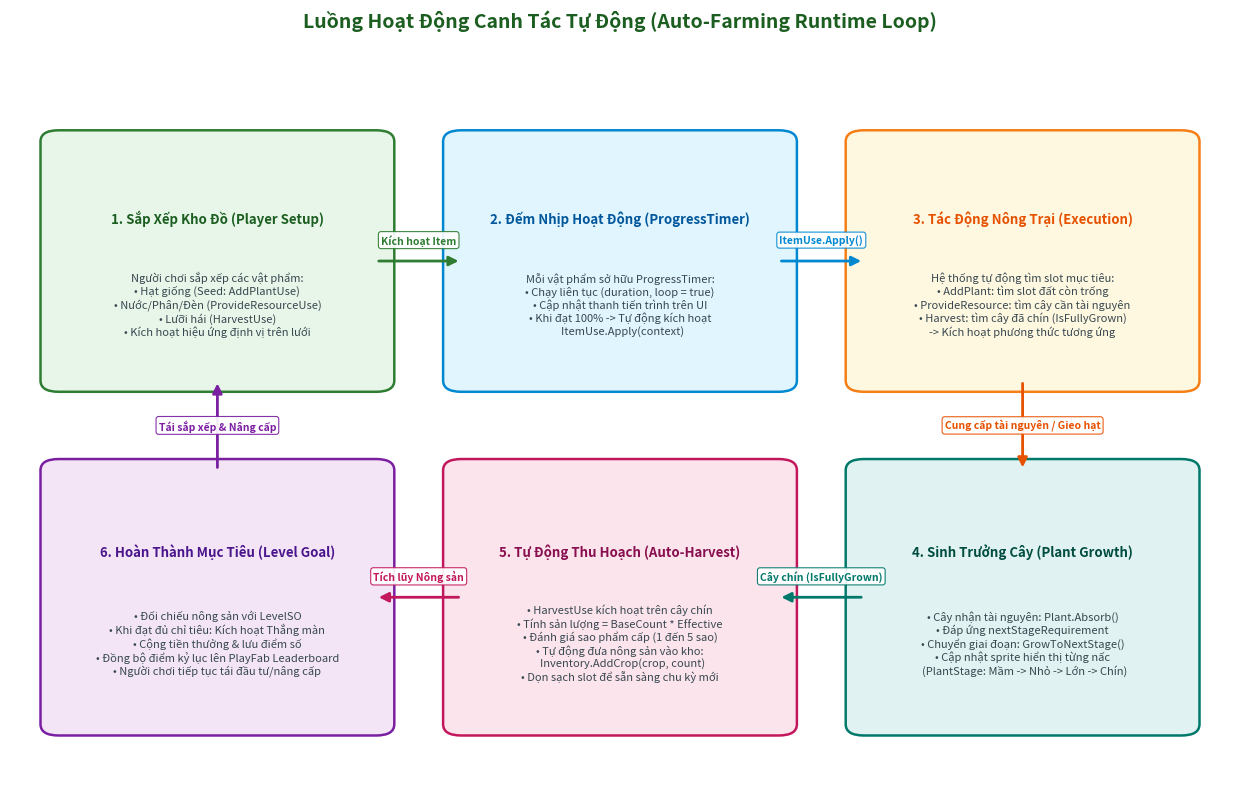
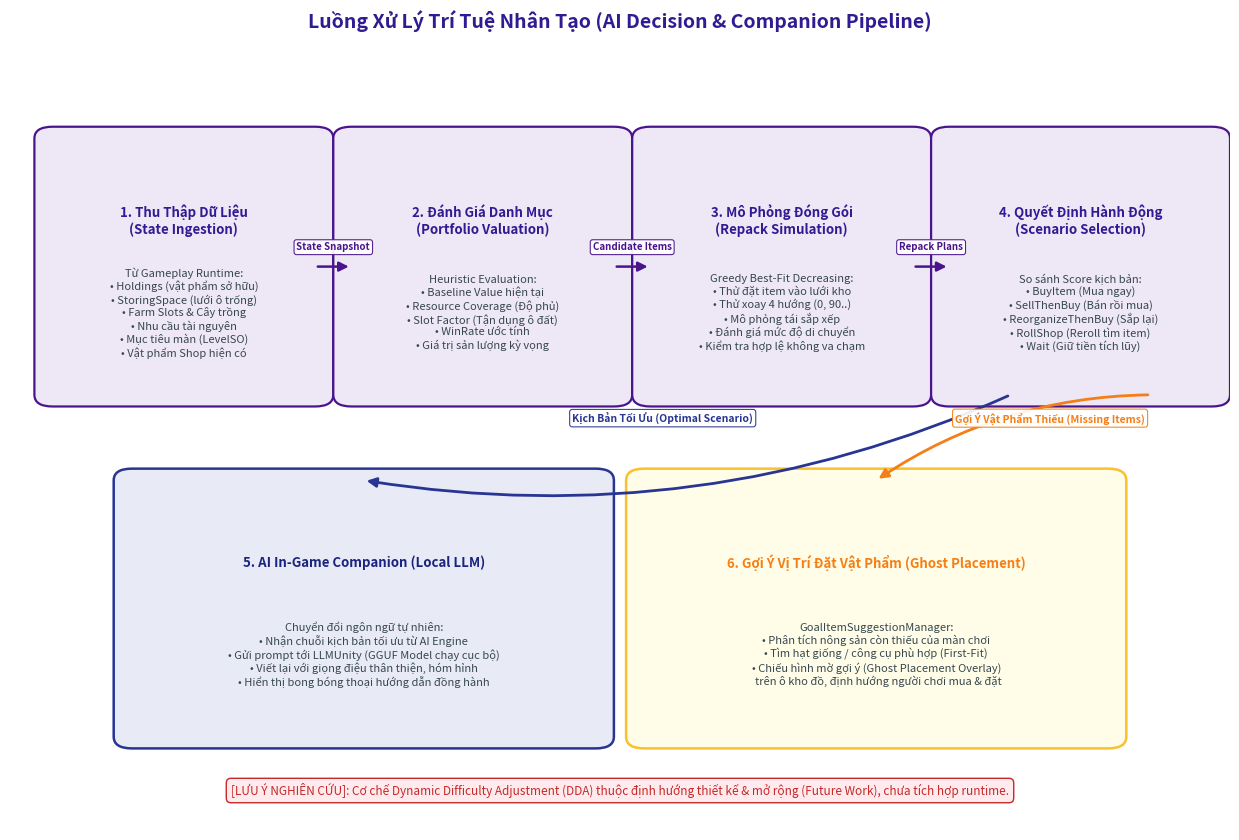
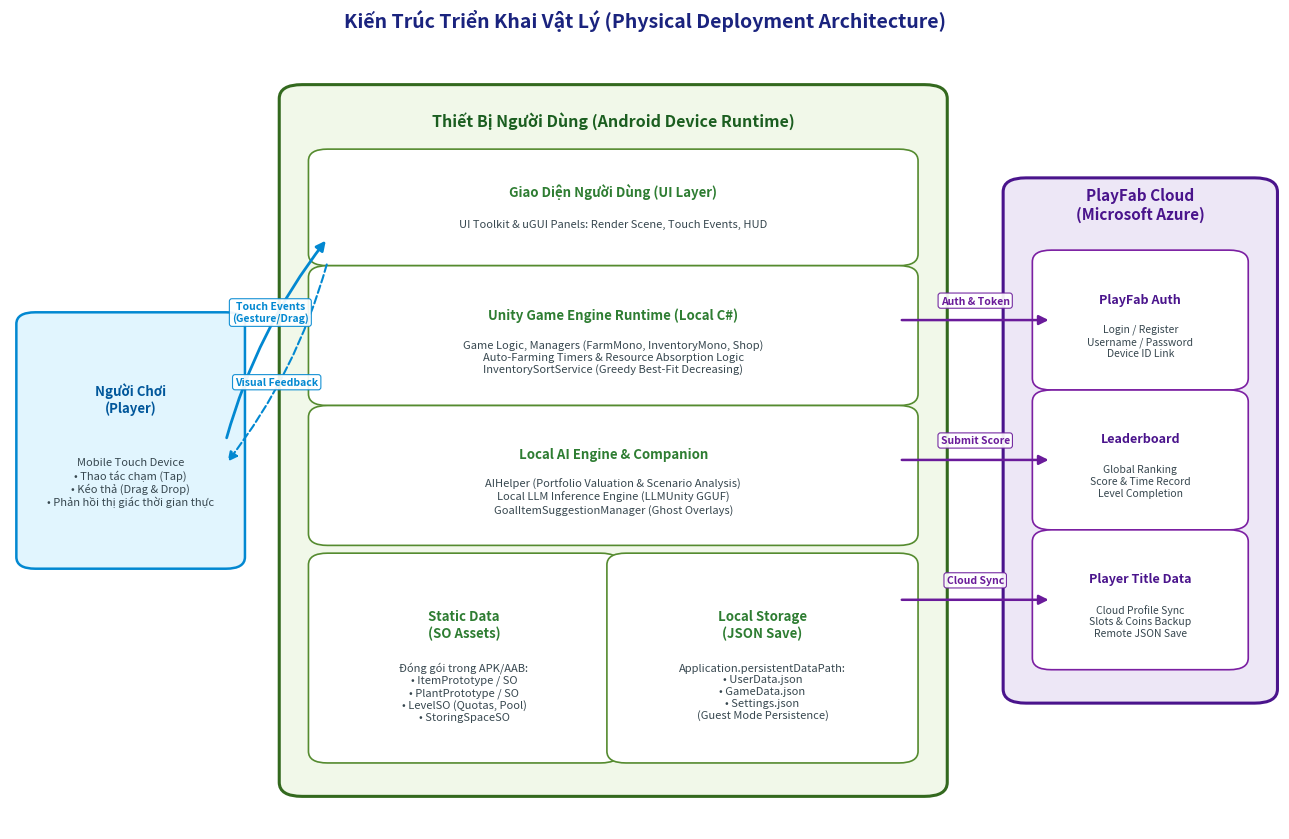
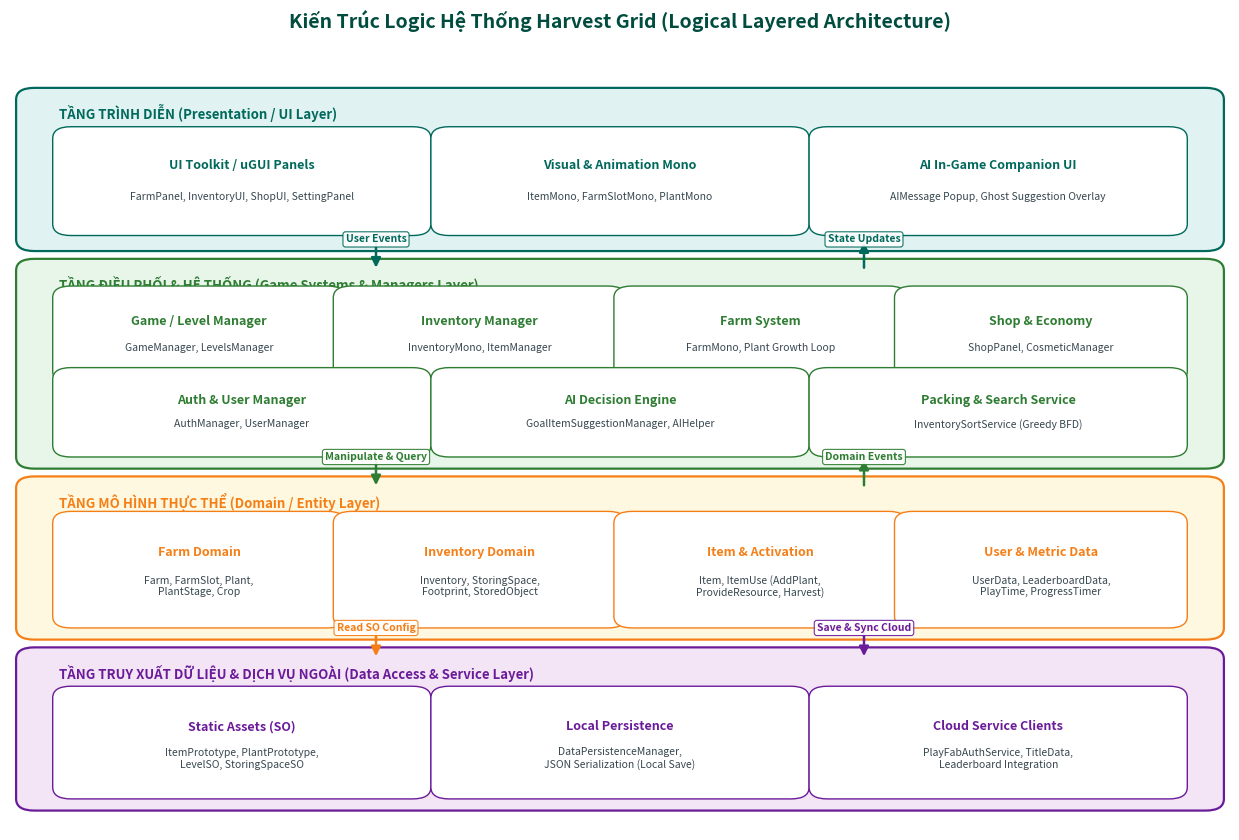
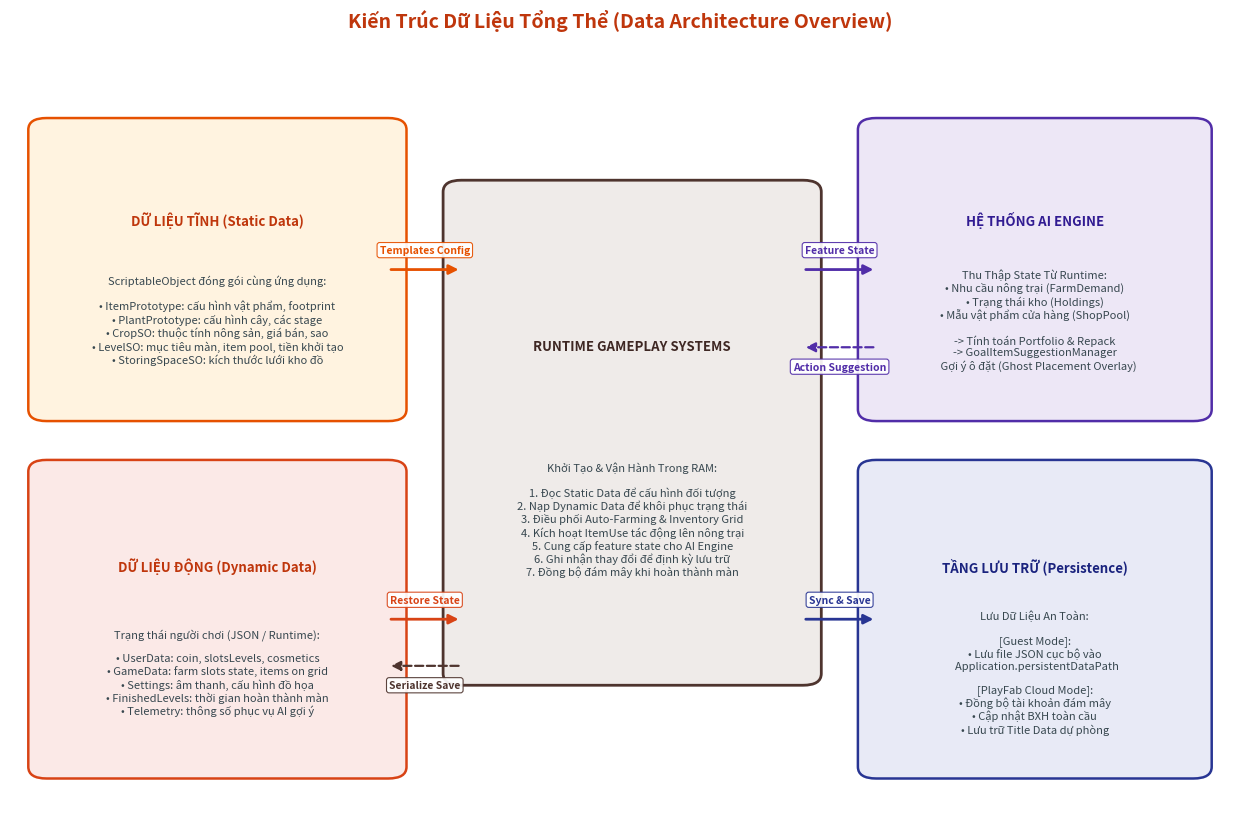
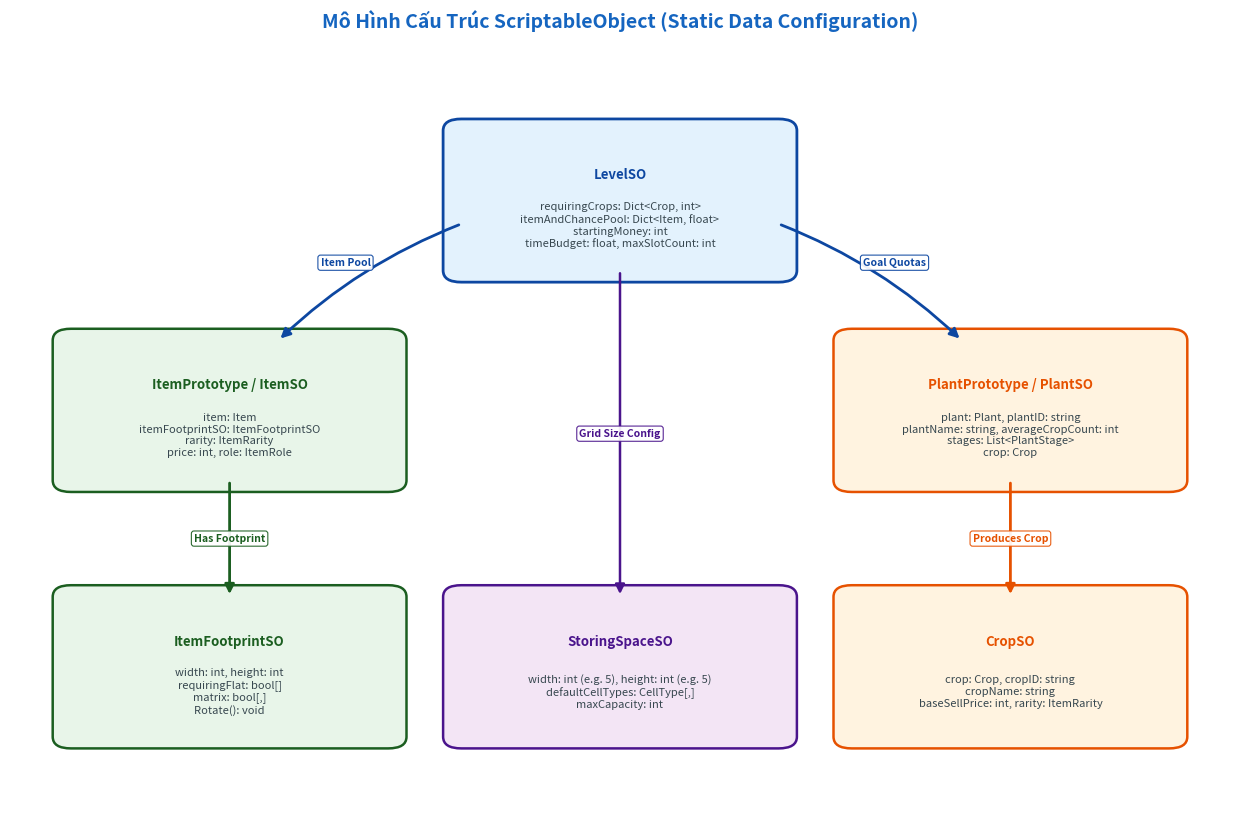
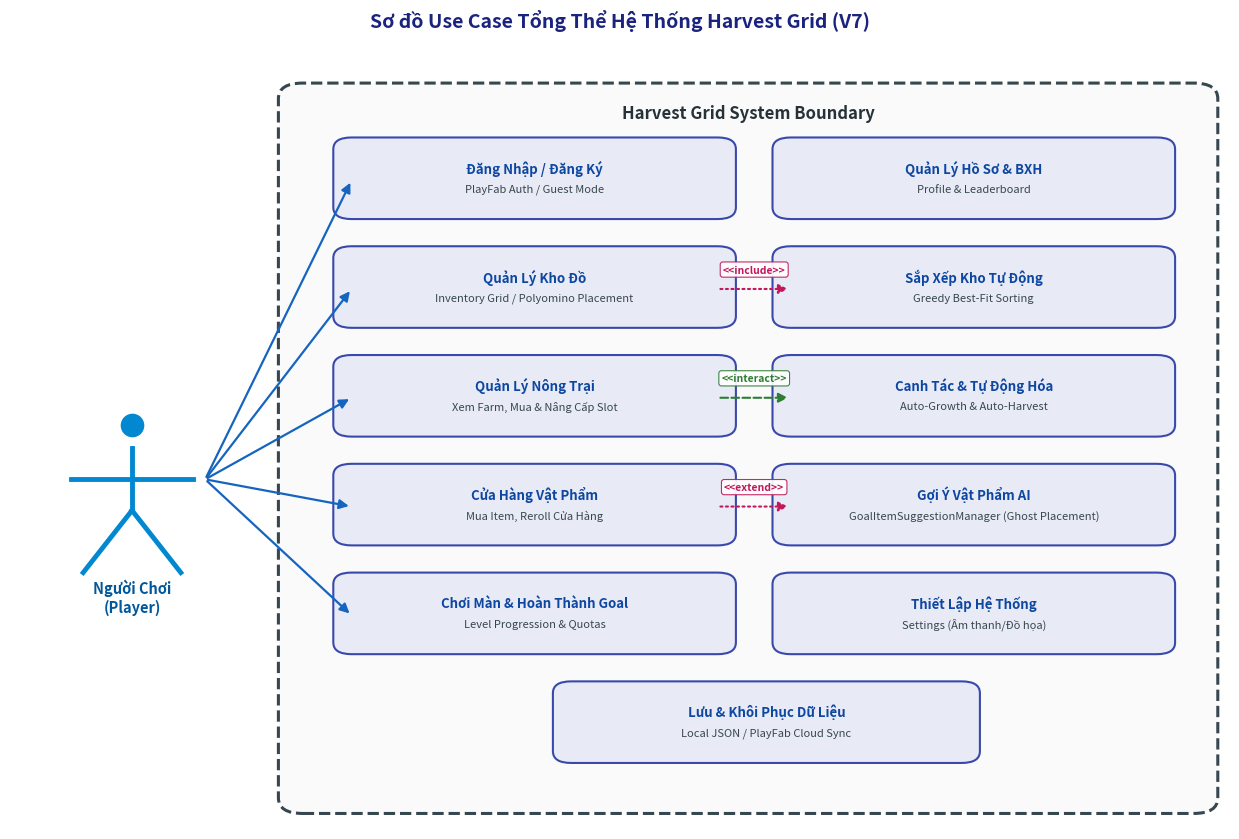

These figures' Python source, in order:
import os
import matplotlib
matplotlib.use('Agg')
import matplotlib.pyplot as plt
import matplotlib.patches as patches

OUT_DIR = r"c:\_Luong\Studying\GameDev\HarvestGrid_Project\TaiLieu\Diagrams_Rendered"
os.makedirs(OUT_DIR, exist_ok=True)

def setup_fig(w=12, h=8, dpi=250):
    fig, ax = plt.subplots(figsize=(w, h), dpi=dpi)
    ax.set_xlim(0, 100)
    ax.set_ylim(0, 100)
    ax.axis('off')
    return fig, ax

def draw_box(ax, x, y, w, h, title="", subtitle="", color="#E3F2FD", border="#1565C0", lw=1.5, rx=1.5, title_color="#0D47A1", sub_color="#37474F", title_size=9.5, sub_size=8):
    p = patches.FancyBboxPatch((x, y), w, h, boxstyle=f"round,pad={rx}", fc=color, ec=border, lw=lw, zorder=2)
    ax.add_patch(p)
    if title and subtitle:
        ax.text(x + w/2, y + h*0.68, title, ha='center', va='center', fontsize=title_size, fontweight='bold', color=title_color, zorder=3)
        ax.text(x + w/2, y + h*0.32, subtitle, ha='center', va='center', fontsize=sub_size, color=sub_color, zorder=3)
    elif title:
        ax.text(x + w/2, y + h/2, title, ha='center', va='center', fontsize=title_size, fontweight='bold', color=title_color, zorder=3)

def draw_arrow(ax, x1, y1, x2, y2, label="", color="#37474F", lw=1.5, ls='-', label_offset=(0, 2), label_color=None, label_size=7.5, rad=0.0):
    if label_color is None:
        label_color = color
    connectionstyle = f"arc3,rad={rad}" if rad != 0.0 else "arc3,rad=0"
    ax.annotate("", xy=(x2, y2), xytext=(x1, y1),
                arrowprops=dict(arrowstyle="-|>", color=color, lw=lw, linestyle=ls, 
                                mutation_scale=14, connectionstyle=connectionstyle),
                zorder=4)
    if label:
        # compute label pos
        mx = (x1 + x2) / 2 + label_offset[0]
        my = (y1 + y2) / 2 + label_offset[1]
        ax.text(mx, my, label, ha='center', va='center', fontsize=label_size, color=label_color, fontweight='bold',
                bbox=dict(boxstyle="round,pad=0.25", fc="white", ec=color, lw=0.8, alpha=0.92),
                zorder=5)

# ==============================================================================
# 1. AUTO-FARMING RUNTIME LOOP (Fixing media_1795027489427_532315ca.jpg)
# ==============================================================================
def render_autofarming_loop():
    fig, ax = setup_fig(12.5, 8.2)
    ax.set_title("Luồng Hoạt Động Canh Tác Tự Động (Auto-Farming Runtime Loop)", 
                 fontsize=14, fontweight='bold', pad=18, color="#1B5E20")
    
    # 6 boxes arranged in a clean, elegant circular pipeline (Clockwise flow)
    # Row 1 (Top): Steps 1, 2, 3
    # Row 2 (Bottom): Steps 6, 5, 4
    
    # Box 1: Top-Left (Setup)
    draw_box(ax, 4, 56, 26, 32, 
             "1. Sắp Xếp Kho Đồ (Player Setup)", 
             "Người chơi sắp xếp các vật phẩm:\n• Hạt giống (Seed: AddPlantUse)\n• Nước/Phân/Đèn (ProvideResourceUse)\n• Lưỡi hái (HarvestUse)\n• Kích hoạt hiệu ứng định vị trên lưới", 
             color="#E8F5E9", border="#2E7D32", lw=1.8, title_color="#1B5E20")
             
    # Box 2: Top-Middle (Timer Loop)
    draw_box(ax, 37, 56, 26, 32, 
             "2. Đếm Nhịp Hoạt Động (ProgressTimer)", 
             "Mỗi vật phẩm sở hữu ProgressTimer:\n• Chạy liên tục (duration, loop = true)\n• Cập nhật thanh tiến trình trên UI\n• Khi đạt 100% -> Tự động kích hoạt\n  ItemUse.Apply(context)", 
             color="#E1F5FE", border="#0288D1", lw=1.8, title_color="#01579B")
             
    # Box 3: Top-Right (Targeting & Apply)
    draw_box(ax, 70, 56, 26, 32, 
             "3. Tác Động Nông Trại (Execution)", 
             "Hệ thống tự động tìm slot mục tiêu:\n• AddPlant: tìm slot đất còn trống\n• ProvideResource: tìm cây cần tài nguyên\n• Harvest: tìm cây đã chín (IsFullyGrown)\n-> Kích hoạt phương thức tương ứng", 
             color="#FFF8E1", border="#F57F17", lw=1.8, title_color="#E65100")
             
    # Box 4: Bottom-Right (Plant Growth)
    draw_box(ax, 70, 10, 26, 34, 
             "4. Sinh Trưởng Cây (Plant Growth)", 
             "• Cây nhận tài nguyên: Plant.Absorb()\n• Đáp ứng nextStageRequirement\n• Chuyển giai đoạn: GrowToNextStage()\n• Cập nhật sprite hiển thị từng nấc\n  (PlantStage: Mầm -> Nhỏ -> Lớn -> Chín)", 
             color="#E0F2F1", border="#00796B", lw=1.8, title_color="#004D40")
             
    # Box 5: Bottom-Middle (Auto-Harvest)
    draw_box(ax, 37, 10, 26, 34, 
             "5. Tự Động Thu Hoạch (Auto-Harvest)", 
             "• HarvestUse kích hoạt trên cây chín\n• Tính sản lượng = BaseCount * Effective\n• Đánh giá sao phẩm cấp (1 đến 5 sao)\n• Tự động đưa nông sản vào kho:\n  Inventory.AddCrop(crop, count)\n• Dọn sạch slot để sẵn sàng chu kỳ mới", 
             color="#FCE4EC", border="#C2185B", lw=1.8, title_color="#880E4F")

    # Box 6: Bottom-Left (Progression & Win)
    draw_box(ax, 4, 10, 26, 34, 
             "6. Hoàn Thành Mục Tiêu (Level Goal)", 
             "• Đối chiếu nông sản với LevelSO\n• Khi đạt đủ chỉ tiêu: Kích hoạt Thắng màn\n• Cộng tiền thưởng & lưu điểm số\n• Đồng bộ điểm kỷ lục lên PlayFab Leaderboard\n• Người chơi tiếp tục tái đầu tư/nâng cấp", 
             color="#F3E5F5", border="#7B1FA2", lw=1.8, title_color="#4A148C")

    # Arrows in CLOCKWISE loop - NO DIAGONAL OVERLAYS!
    # 1 -> 2
    draw_arrow(ax, 30, 72, 37, 72, "Kích hoạt Item", color="#2E7D32", lw=2, label_offset=(0, 2.8))
    # 2 -> 3
    draw_arrow(ax, 63, 72, 70, 72, "ItemUse.Apply()", color="#0288D1", lw=2, label_offset=(0, 2.8))
    # 3 -> 4 (Down)
    draw_arrow(ax, 83, 56, 83, 44, "Cung cấp tài nguyên / Gieo hạt", color="#E65100", lw=2, label_offset=(0, 0))
    # 4 -> 5 (Left)
    draw_arrow(ax, 70, 27, 63, 27, "Cây chín (IsFullyGrown)", color="#00796B", lw=2, label_offset=(0, 2.8))
    # 5 -> 6 (Left)
    draw_arrow(ax, 37, 27, 30, 27, "Tích lũy Nông sản", color="#C2185B", lw=2, label_offset=(0, 2.8))
    # 6 -> 1 (Up - Feedback to Player Setup)
    draw_arrow(ax, 17, 44, 17, 56, "Tái sắp xếp & Nâng cấp", color="#7B1FA2", lw=2, label_offset=(0, 0))

    plt.tight_layout()
    p_out = os.path.join(OUT_DIR, "diagram_autofarming_loop.png")
    fig.savefig(p_out, dpi=250)
    plt.close()
    print("Rendered autofarming loop:", p_out)

# ==============================================================================
# 2. AI DECISION PIPELINE (Fixing media_1795027508211_8a6df3d1.jpg)
# ==============================================================================
def render_ai_pipeline():
    fig, ax = setup_fig(12.5, 8.5)
    ax.set_title("Luồng Xử Lý Trí Tuệ Nhân Tạo (AI Decision & Companion Pipeline)", 
                 fontsize=14, fontweight='bold', pad=18, color="#311B92")
    
    # Top Row: 4 sequential pipeline stages (y: 57..90, h: 33)
    w_top = 21.5
    gap_top = 3.0
    x0 = 3.5
    
    # 1. State Ingestion
    draw_box(ax, x0, 56, w_top, 33, 
             "1. Thu Thập Dữ Liệu\n(State Ingestion)", 
             "Từ Gameplay Runtime:\n• Holdings (vật phẩm sở hữu)\n• StoringSpace (lưới ô trống)\n• Farm Slots & Cây trồng\n• Nhu cầu tài nguyên\n• Mục tiêu màn (LevelSO)\n• Vật phẩm Shop hiện có", 
             color="#EDE7F6", border="#4A148C", lw=1.6, title_color="#311B92")
             
    # 2. Portfolio Valuation
    x1 = x0 + w_top + gap_top
    draw_box(ax, x1, 56, w_top, 33, 
             "2. Đánh Giá Danh Mục\n(Portfolio Valuation)", 
             "Heuristic Evaluation:\n• Baseline Value hiện tại\n• Resource Coverage (Độ phủ)\n• Slot Factor (Tận dụng ô đất)\n• WinRate ước tính\n• Giá trị sản lượng kỳ vọng", 
             color="#EDE7F6", border="#4A148C", lw=1.6, title_color="#311B92")
             
    # 3. Repack Simulation
    x2 = x1 + w_top + gap_top
    draw_box(ax, x2, 56, w_top, 33, 
             "3. Mô Phỏng Đóng Gói\n(Repack Simulation)", 
             "Greedy Best-Fit Decreasing:\n• Thử đặt item vào lưới kho\n• Thử xoay 4 hướng (0, 90..)\n• Mô phỏng tái sắp xếp\n• Đánh giá mức độ di chuyển\n• Kiểm tra hợp lệ không va chạm", 
             color="#EDE7F6", border="#4A148C", lw=1.6, title_color="#311B92")
             
    # 4. Scenario Selection
    x3 = x2 + w_top + gap_top
    draw_box(ax, x3, 56, w_top, 33, 
             "4. Quyết Định Hành Động\n(Scenario Selection)", 
             "So sánh Score kịch bản:\n• BuyItem (Mua ngay)\n• SellThenBuy (Bán rồi mua)\n• ReorganizeThenBuy (Sắp lại)\n• RollShop (Reroll tìm item)\n• Wait (Giữ tiền tích lũy)", 
             color="#EDE7F6", border="#4A148C", lw=1.6, title_color="#311B92")
             
    # Horizontal Pipeline Arrows
    draw_arrow(ax, x0 + w_top, 72.5, x1, 72.5, "State Snapshot", color="#4A148C", lw=1.8, label_offset=(0, 2.5), label_size=7)
    draw_arrow(ax, x1 + w_top, 72.5, x2, 72.5, "Candidate Items", color="#4A148C", lw=1.8, label_offset=(0, 2.5), label_size=7)
    draw_arrow(ax, x2 + w_top, 72.5, x3, 72.5, "Repack Plans", color="#4A148C", lw=1.8, label_offset=(0, 2.5), label_size=7)

    # Bottom Row: 2 Distinct Output Targets with WIDE horizontal separation
    # y: 12..44 (h: 32)
    # Box 5: AI In-Game Companion (x: 10..48, w: 38)
    draw_box(ax, 10, 12, 38, 33, 
             "5. AI In-Game Companion (Local LLM)", 
             "Chuyển đổi ngôn ngữ tự nhiên:\n• Nhận chuỗi kịch bản tối ưu từ AI Engine\n• Gửi prompt tới LLMUnity (GGUF Model chạy cục bộ)\n• Viết lại với giọng điệu thân thiện, hóm hỉnh\n• Hiển thị bong bóng thoại hướng dẫn đồng hành", 
             color="#E8EAF6", border="#283593", lw=1.8, title_color="#1A237E")
             
    # Box 6: Visual Ghost Overlay (x: 52..90, w: 38)
    draw_box(ax, 52, 12, 38, 33, 
             "6. Gợi Ý Vị Trí Đặt Vật Phẩm (Ghost Placement)", 
             "GoalItemSuggestionManager:\n• Phân tích nông sản còn thiếu của màn chơi\n• Tìm hạt giống / công cụ phù hợp (First-Fit)\n• Chiếu hình mờ gợi ý (Ghost Placement Overlay)\n  trên ô kho đồ, định hướng người chơi mua & đặt", 
             color="#FFFDE7", border="#FBC02D", lw=1.8, title_color="#F57F17")

    # Connect Box 4 to Box 5 and Box 6 with CLEAN, SEPARATED, NON-OVERLAPPING PATHS
    # Output 1 to Companion: Starts from bottom-left of Box 4, curves smoothly to Box 5 top
    draw_arrow(ax, x3 + 5, 56, 29, 45, "Kịch Bản Tối Ưu (Optimal Scenario)", color="#283593", lw=2, label_offset=(-2, 2.5), label_size=7.5, rad=-0.15)
    
    # Output 2 to Ghost: Starts from bottom-right of Box 4, goes cleanly to Box 6 top
    draw_arrow(ax, x3 + w_top - 5, 56, 71, 45, "Gợi Ý Vật Phẩm Thiếu (Missing Items)", color="#F57F17", lw=2, label_offset=(3, 2.5), label_size=7.5, rad=0.15)

    # Bottom Note Box
    ax.text(50, 4.5, "[LƯU Ý NGHIÊN CỨU]: Cơ chế Dynamic Difficulty Adjustment (DDA) thuộc định hướng thiết kế & mở rộng (Future Work), chưa tích hợp runtime.", 
            ha='center', fontsize=8.5, fontstyle='italic', color="#C62828", 
            bbox=dict(boxstyle="round,pad=0.4", fc="#FFEBEE", ec="#C62828", lw=1))

    plt.tight_layout()
    p_out = os.path.join(OUT_DIR, "diagram_ai_pipeline.png")
    fig.savefig(p_out, dpi=250)
    plt.close()
    print("Rendered AI pipeline:", p_out)

# ==============================================================================
# 3. PHYSICAL DEPLOYMENT ARCHITECTURE (Fixing media_1795027533436_185710a7.jpg)
# ==============================================================================
def render_deployment_arch():
    fig, ax = setup_fig(13.0, 8.5)
    ax.set_title("Kiến Trúc Triển Khai Vật Lý (Physical Deployment Architecture)", 
                 fontsize=14, fontweight='bold', pad=18, color="#1A237E")
    
    # 3 Separate Columns with generous gaps:
    # 1. Player (Left): x: 2..16 (w: 14)
    # 2. Android Device (Middle): x: 25..72 (w: 47)
    # 3. PlayFab Cloud (Right): x: 81..98 (w: 17)
    
    # Actor / Player Box
    draw_box(ax, 2, 35, 15, 30, 
             "Người Chơi\n(Player)", 
             "Mobile Touch Device\n• Thao tác chạm (Tap)\n• Kéo thả (Drag & Drop)\n• Phản hồi thị giác thời gian thực", 
             color="#E1F5FE", border="#0288D1", lw=1.8, title_color="#01579B")
             
    # Android Device Container
    android_box = patches.FancyBboxPatch((23, 6), 49, 88, boxstyle="round,pad=1.8", fc="#F1F8E9", ec="#33691E", lw=2.2, zorder=1)
    ax.add_patch(android_box)
    ax.text(47.5, 90.5, "Thiết Bị Người Dùng (Android Device Runtime)", ha='center', fontsize=11.5, fontweight='bold', color="#1B5E20")
    
    # Inside Android Container: Clean vertical stack
    # UI Layer
    draw_box(ax, 25, 74, 45, 12, 
             "Giao Diện Người Dùng (UI Layer)", 
             "UI Toolkit & uGUI Panels: Render Scene, Touch Events, HUD", 
             color="white", border="#558B2F", lw=1.2, title_color="#2E7D32")
             
    # Game Logic Layer
    draw_box(ax, 25, 56, 45, 15, 
             "Unity Game Engine Runtime (Local C#)", 
             "Game Logic, Managers (FarmMono, InventoryMono, Shop)\nAuto-Farming Timers & Resource Absorption Logic\nInventorySortService (Greedy Best-Fit Decreasing)", 
             color="white", border="#558B2F", lw=1.2, title_color="#2E7D32")
             
    # Local AI Engine
    draw_box(ax, 25, 38, 45, 15, 
             "Local AI Engine & Companion", 
             "AIHelper (Portfolio Valuation & Scenario Analysis)\nLocal LLM Inference Engine (LLMUnity GGUF)\nGoalItemSuggestionManager (Ghost Overlays)", 
             color="white", border="#558B2F", lw=1.2, title_color="#2E7D32")
             
    # Storage row inside Android: Static vs Local Save
    draw_box(ax, 25, 10, 21.5, 24, 
             "Static Data\n(SO Assets)", 
             "Đóng gói trong APK/AAB:\n• ItemPrototype / SO\n• PlantPrototype / SO\n• LevelSO (Quotas, Pool)\n• StoringSpaceSO", 
             color="white", border="#558B2F", lw=1.2, title_color="#2E7D32")
             
    draw_box(ax, 48.5, 10, 21.5, 24, 
             "Local Storage\n(JSON Save)", 
             "Application.persistentDataPath:\n• UserData.json\n• GameData.json\n• Settings.json\n(Guest Mode Persistence)", 
             color="white", border="#558B2F", lw=1.2, title_color="#2E7D32")

    # PlayFab Cloud Container
    cloud_box = patches.FancyBboxPatch((80, 18), 18, 64, boxstyle="round,pad=1.8", fc="#EDE7F6", ec="#4A148C", lw=2.2, zorder=1)
    ax.add_patch(cloud_box)
    ax.text(89, 78.5, "PlayFab Cloud\n(Microsoft Azure)", ha='center', fontsize=11, fontweight='bold', color="#4A148C")
    
    draw_box(ax, 82, 58, 14, 15, 
             "PlayFab Auth", 
             "Login / Register\nUsername / Password\nDevice ID Link", 
             color="white", border="#7B1FA2", lw=1.2, title_color="#4A148C", title_size=9, sub_size=7.5)
             
    draw_box(ax, 82, 40, 14, 15, 
             "Leaderboard", 
             "Global Ranking\nScore & Time Record\nLevel Completion", 
             color="white", border="#7B1FA2", lw=1.2, title_color="#4A148C", title_size=9, sub_size=7.5)
             
    draw_box(ax, 82, 22, 14, 15, 
             "Player Title Data", 
             "Cloud Profile Sync\nSlots & Coins Backup\nRemote JSON Save", 
             color="white", border="#7B1FA2", lw=1.2, title_color="#4A148C", title_size=9, sub_size=7.5)

    # Connections with AMPLE GAP - NO TEXT OVERLAPPING BOX BORDERS!
    # 1. Player to UI Layer:
    draw_arrow(ax, 17, 50, 25, 76, "Touch Events\n(Gesture/Drag)", color="#0288D1", lw=2, label_offset=(-0.5, 3.5), label_size=7.5, rad=-0.1)
    # UI feedback to Player:
    draw_arrow(ax, 25, 73, 17, 47, "Visual Feedback", color="#0288D1", lw=1.5, ls="--", label_offset=(0, -2.5), label_size=7.5, rad=-0.1)

    # 2. Android to PlayFab: Wide 8-unit gap (x: 72..80)
    # Top arrow: Auth
    draw_arrow(ax, 70, 65.5, 82, 65.5, "Auth & Token", color="#6A1B9A", lw=1.8, label_offset=(0, 2.5), label_size=7.5)
    # Middle arrow: Leaderboard
    draw_arrow(ax, 70, 47.5, 82, 47.5, "Submit Score", color="#6A1B9A", lw=1.8, label_offset=(0, 2.5), label_size=7.5)
    # Bottom arrow: Cloud Save
    draw_arrow(ax, 70, 29.5, 82, 29.5, "Cloud Sync", color="#6A1B9A", lw=1.8, label_offset=(0, 2.5), label_size=7.5)

    plt.tight_layout()
    p_out = os.path.join(OUT_DIR, "diagram_deployment_arch.png")
    fig.savefig(p_out, dpi=250)
    plt.close()
    print("Rendered deployment arch:", p_out)

# ==============================================================================
# 4. LOGICAL ARCHITECTURE (Clean layer spacing)
# ==============================================================================
def render_logical_arch():
    fig, ax = setup_fig(12.5, 8.5)
    ax.set_title("Kiến Trúc Logic Hệ Thống Harvest Grid (Logical Layered Architecture)", 
                 fontsize=14, fontweight='bold', pad=18, color="#004D40")
    
    layers = [
        ("TẦNG TRÌNH DIỄN (Presentation / UI Layer)", 76, 18, "#E0F2F1", "#00695C", [
            (5, 78, 28, 11, "UI Toolkit / uGUI Panels", "FarmPanel, InventoryUI, ShopUI, SettingPanel"),
            (36, 78, 28, 11, "Visual & Animation Mono", "ItemMono, FarmSlotMono, PlantMono"),
            (67, 78, 28, 11, "AI In-Game Companion UI", "AIMessage Popup, Ghost Suggestion Overlay")
        ]),
        ("TẦNG ĐIỀU PHỐI & HỆ THỐNG (Game Systems & Managers Layer)", 48, 24, "#E8F5E9", "#2E7D32", [
            (5, 59, 21, 9.5, "Game / Level Manager", "GameManager, LevelsManager"),
            (28, 59, 21, 9.5, "Inventory Manager", "InventoryMono, ItemManager"),
            (51, 59, 21, 9.5, "Farm System", "FarmMono, Plant Growth Loop"),
            (74, 59, 21, 9.5, "Shop & Economy", "ShopPanel, CosmeticManager"),
            (5, 49.5, 28, 8.5, "Auth & User Manager", "AuthManager, UserManager"),
            (36, 49.5, 28, 8.5, "AI Decision Engine", "GoalItemSuggestionManager, AIHelper"),
            (67, 49.5, 28, 8.5, "Packing & Search Service", "InventorySortService (Greedy BFD)")
        ]),
        ("TẦNG MÔ HÌNH THỰC THỂ (Domain / Entity Layer)", 26, 18, "#FFF8E1", "#F57F17", [
            (5, 27.5, 21, 12, "Farm Domain", "Farm, FarmSlot, Plant,\nPlantStage, Crop"),
            (28, 27.5, 21, 12, "Inventory Domain", "Inventory, StoringSpace,\nFootprint, StoredObject"),
            (51, 27.5, 21, 12, "Item & Activation", "Item, ItemUse (AddPlant,\nProvideResource, Harvest)"),
            (74, 27.5, 21, 12, "User & Metric Data", "UserData, LeaderboardData,\nPlayTime, ProgressTimer")
        ]),
        ("TẦNG TRUY XUẤT DỮ LIỆU & DỊCH VỤ NGOÀI (Data Access & Service Layer)", 4, 18, "#F3E5F5", "#6A1B9A", [
            (5, 5.5, 28, 11.5, "Static Assets (SO)", "ItemPrototype, PlantPrototype,\nLevelSO, StoringSpaceSO"),
            (36, 5.5, 28, 11.5, "Local Persistence", "DataPersistenceManager,\nJSON Serialization (Local Save)"),
            (67, 5.5, 28, 11.5, "Cloud Service Clients", "PlayFabAuthService, TitleData,\nLeaderboard Integration")
        ])
    ]
    
    for title, y, h, bg, border, boxes in layers:
        layer_box = patches.FancyBboxPatch((2, y), 96, h, boxstyle="round,pad=1.5", fc=bg, ec=border, lw=1.6, zorder=1)
        ax.add_patch(layer_box)
        ax.text(4, y + h - 2.5, title, fontsize=9.5, fontweight='bold', color=border, zorder=2)
        for bx, by, bw, bh, bt, bs in boxes:
            draw_box(ax, bx, by, bw, bh, bt, bs, color="white", border=border, lw=1, title_color=border, title_size=9, sub_size=7.5)
            
    # Connect Layers with clear offset arrows
    draw_arrow(ax, 30, 76, 30, 72, "User Events", color="#00695C", lw=1.8, label_offset=(0, 2))
    draw_arrow(ax, 70, 72, 70, 76, "State Updates", color="#00695C", lw=1.8, label_offset=(0, 2))
    
    draw_arrow(ax, 30, 48, 30, 44, "Manipulate & Query", color="#2E7D32", lw=1.8, label_offset=(0, 2))
    draw_arrow(ax, 70, 44, 70, 48, "Domain Events", color="#2E7D32", lw=1.8, label_offset=(0, 2))
    
    draw_arrow(ax, 30, 26, 30, 22, "Read SO Config", color="#F57F17", lw=1.8, label_offset=(0, 2))
    draw_arrow(ax, 70, 26, 70, 22, "Save & Sync Cloud", color="#6A1B9A", lw=1.8, label_offset=(0, 2))
    
    plt.tight_layout()
    p_out = os.path.join(OUT_DIR, "diagram_logical_arch.png")
    fig.savefig(p_out, dpi=250)
    plt.close()
    print("Rendered logical arch:", p_out)

# ==============================================================================
# 5. DATA ARCHITECTURE OVERVIEW (Clean non-overlapping routing)
# ==============================================================================
def render_data_arch():
    fig, ax = setup_fig(12.5, 8.5)
    ax.set_title("Kiến Trúc Dữ Liệu Tổng Thể (Data Architecture Overview)", 
                 fontsize=14, fontweight='bold', pad=18, color="#BF360C")
    
    # Static Data (Top-Left)
    draw_box(ax, 3, 54, 28, 36, 
             "DỮ LIỆU TĨNH (Static Data)", 
             "ScriptableObject đóng gói cùng ứng dụng:\n\n• ItemPrototype: cấu hình vật phẩm, footprint\n• PlantPrototype: cấu hình cây, các stage\n• CropSO: thuộc tính nông sản, giá bán, sao\n• LevelSO: mục tiêu màn, item pool, tiền khởi tạo\n• StoringSpaceSO: kích thước lưới kho đồ", 
             color="#FFF3E0", border="#E65100", lw=1.8, title_color="#BF360C")
             
    # Dynamic Data (Bottom-Left)
    draw_box(ax, 3, 8, 28, 38, 
             "DỮ LIỆU ĐỘNG (Dynamic Data)", 
             "Trạng thái người chơi (JSON / Runtime):\n\n• UserData: coin, slotsLevels, cosmetics\n• GameData: farm slots state, items on grid\n• Settings: âm thanh, cấu hình đồ họa\n• FinishedLevels: thời gian hoàn thành màn\n• Telemetry: thông số phục vụ AI gợi ý", 
             color="#FBE9E7", border="#D84315", lw=1.8, title_color="#BF360C")
             
    # Runtime Systems (Middle)
    draw_box(ax, 37, 20, 28, 62, 
             "RUNTIME GAMEPLAY SYSTEMS", 
             "Khởi Tạo & Vận Hành Trong RAM:\n\n1. Đọc Static Data để cấu hình đối tượng\n2. Nạp Dynamic Data để khôi phục trạng thái\n3. Điều phối Auto-Farming & Inventory Grid\n4. Kích hoạt ItemUse tác động lên nông trại\n5. Cung cấp feature state cho AI Engine\n6. Ghi nhận thay đổi để định kỳ lưu trữ\n7. Đồng bộ đám mây khi hoàn thành màn", 
             color="#EFEBE9", border="#4E342E", lw=2.0, title_color="#3E2723")
             
    # AI Engine (Top-Right)
    draw_box(ax, 71, 54, 26, 36, 
             "HỆ THỐNG AI ENGINE", 
             "Thu Thập State Từ Runtime:\n• Nhu cầu nông trại (FarmDemand)\n• Trạng thái kho (Holdings)\n• Mẫu vật phẩm cửa hàng (ShopPool)\n\n-> Tính toán Portfolio & Repack\n-> GoalItemSuggestionManager\n   Gợi ý ô đặt (Ghost Placement Overlay)", 
             color="#EDE7F6", border="#512DA8", lw=1.8, title_color="#311B92")
             
    # Persistence (Bottom-Right)
    draw_box(ax, 71, 8, 26, 38, 
             "TẦNG LƯU TRỮ (Persistence)", 
             "Lưu Dữ Liệu An Toàn:\n\n[Guest Mode]:\n• Lưu file JSON cục bộ vào\n  Application.persistentDataPath\n\n[PlayFab Cloud Mode]:\n• Đồng bộ tài khoản đám mây\n• Cập nhật BXH toàn cầu\n• Lưu trữ Title Data dự phòng", 
             color="#E8EAF6", border="#283593", lw=1.8, title_color="#1A237E")
             
    # Clean orthogonal connections with wide offsets
    draw_arrow(ax, 31, 72, 37, 72, "Templates Config", color="#E65100", lw=2, label_offset=(0, 2.5))
    draw_arrow(ax, 31, 27, 37, 27, "Restore State", color="#D84315", lw=2, label_offset=(0, 2.5))
    draw_arrow(ax, 37, 21, 31, 21, "Serialize Save", color="#4E342E", lw=1.6, ls="--", label_offset=(0, -2.5))
    
    draw_arrow(ax, 65, 72, 71, 72, "Feature State", color="#512DA8", lw=2, label_offset=(0, 2.5))
    draw_arrow(ax, 71, 62, 65, 62, "Action Suggestion", color="#512DA8", lw=1.6, ls="--", label_offset=(0, -2.5))
    
    draw_arrow(ax, 65, 27, 71, 27, "Sync & Save", color="#283593", lw=2, label_offset=(0, 2.5))
    
    plt.tight_layout()
    p_out = os.path.join(OUT_DIR, "diagram_data_arch.png")
    fig.savefig(p_out, dpi=250)
    plt.close()
    print("Rendered data arch:", p_out)

# ==============================================================================
# 6. SCRIPTABLE OBJECT MODEL
# ==============================================================================
def render_scriptable_objects():
    fig, ax = setup_fig(12.5, 8.5)
    ax.set_title("Mô Hình Cấu Trúc ScriptableObject (Static Data Configuration)", 
                 fontsize=14, fontweight='bold', pad=18, color="#1565C0")
    
    # Tree layout
    # Center root: LevelSO (x: 37..63, y: 72..90)
    draw_box(ax, 37, 72, 26, 18, 
             "LevelSO", 
             "requiringCrops: Dict<Crop, int>\nitemAndChancePool: Dict<Item, float>\nstartingMoney: int\ntimeBudget: float, maxSlotCount: int", 
             color="#E3F2FD", border="#0D47A1", lw=2.0, title_color="#0D47A1")
             
    # Left Branch: Items & Footprints
    draw_box(ax, 5, 45, 26, 18, 
             "ItemPrototype / ItemSO", 
             "item: Item\nitemFootprintSO: ItemFootprintSO\nrarity: ItemRarity\nprice: int, role: ItemRole", 
             color="#E8F5E9", border="#1B5E20", lw=1.8, title_color="#1B5E20")
             
    draw_box(ax, 5, 12, 26, 18, 
             "ItemFootprintSO", 
             "width: int, height: int\nrequiringFlat: bool[]\nmatrix: bool[,]\nRotate(): void", 
             color="#E8F5E9", border="#1B5E20", lw=1.8, title_color="#1B5E20")
             
    # Right Branch: Plants & Crops
    draw_box(ax, 69, 45, 26, 18, 
             "PlantPrototype / PlantSO", 
             "plant: Plant, plantID: string\nplantName: string, averageCropCount: int\nstages: List<PlantStage>\ncrop: Crop", 
             color="#FFF3E0", border="#E65100", lw=1.8, title_color="#E65100")
             
    draw_box(ax, 69, 12, 26, 18, 
             "CropSO", 
             "crop: Crop, cropID: string\ncropName: string\nbaseSellPrice: int, rarity: ItemRarity", 
             color="#FFF3E0", border="#E65100", lw=1.8, title_color="#E65100")
             
    # Bottom Middle: StoringSpaceSO
    draw_box(ax, 37, 12, 26, 18, 
             "StoringSpaceSO", 
             "width: int (e.g. 5), height: int (e.g. 5)\ndefaultCellTypes: CellType[,]\nmaxCapacity: int", 
             color="#F3E5F5", border="#4A148C", lw=1.8, title_color="#4A148C")
    
    # Connections with clear routing
    draw_arrow(ax, 37, 78, 22, 63, "Item Pool", color="#0D47A1", lw=2, label_offset=(-2, 2.5), rad=0.1)
    draw_arrow(ax, 63, 78, 78, 63, "Goal Quotas", color="#0D47A1", lw=2, label_offset=(2, 2.5), rad=-0.1)
    draw_arrow(ax, 50, 72, 50, 30, "Grid Size Config", color="#4A148C", lw=1.8, label_offset=(0, 0))
    draw_arrow(ax, 18, 45, 18, 30, "Has Footprint", color="#1B5E20", lw=2, label_offset=(0, 0))
    draw_arrow(ax, 82, 45, 82, 30, "Produces Crop", color="#E65100", lw=2, label_offset=(0, 0))
    
    plt.tight_layout()
    p_out = os.path.join(OUT_DIR, "diagram_scriptable_objects.png")
    fig.savefig(p_out, dpi=250)
    plt.close()
    print("Rendered scriptable objects:", p_out)

# ==============================================================================
# 7. USE CASE DIAGRAM (Clean spacing)
# ==============================================================================
def render_usecase():
    fig, ax = setup_fig(12.5, 8.5)
    ax.set_title("Sơ đồ Use Case Tổng Thể Hệ Thống Harvest Grid (V7)", 
                 fontsize=14, fontweight='bold', pad=18, color="#1A237E")
    
    # System Boundary Box
    system_box = patches.FancyBboxPatch((24, 4), 73, 90, boxstyle="round,pad=2", fc="#FAFAFA", ec="#37474F", lw=2.2, linestyle='--', zorder=1)
    ax.add_patch(system_box)
    ax.text(60.5, 91.5, "Harvest Grid System Boundary", ha='center', fontsize=12, fontweight='bold', color="#263238")
    
    # Actor Player (Left)
    ax.plot([10], [52], 'o', ms=16, color="#0288D1", zorder=3)
    ax.plot([10, 10], [49, 41], color="#0288D1", lw=3.5, zorder=3)
    ax.plot([5, 15], [45, 45], color="#0288D1", lw=3.5, zorder=3)
    ax.plot([10, 6], [41, 33], color="#0288D1", lw=3.5, zorder=3)
    ax.plot([10, 14], [41, 33], color="#0288D1", lw=3.5, zorder=3)
    ax.text(10, 28, "Người Chơi\n(Player)", ha='center', fontsize=10.5, fontweight='bold', color="#01579B")
    
    # 10 well-spaced use case boxes in two neat columns
    # Col 1: x=29, w=30
    # Col 2: x=64, w=30
    col1_x = 28
    col2_x = 64
    w_uc = 30
    h_uc = 7.5
    
    draw_box(ax, col1_x, 80, w_uc, h_uc, "Đăng Nhập / Đăng Ký", "PlayFab Auth / Guest Mode", color="#E8EAF6", border="#3949AB")
    draw_box(ax, col2_x, 80, w_uc, h_uc, "Quản Lý Hồ Sơ & BXH", "Profile & Leaderboard", color="#E8EAF6", border="#3949AB")
    
    draw_box(ax, col1_x, 66, w_uc, h_uc, "Quản Lý Kho Đồ", "Inventory Grid / Polyomino Placement", color="#E8EAF6", border="#3949AB")
    draw_box(ax, col2_x, 66, w_uc, h_uc, "Sắp Xếp Kho Tự Động", "Greedy Best-Fit Sorting", color="#E8EAF6", border="#3949AB")
    
    draw_box(ax, col1_x, 52, w_uc, h_uc, "Quản Lý Nông Trại", "Xem Farm, Mua & Nâng Cấp Slot", color="#E8EAF6", border="#3949AB")
    draw_box(ax, col2_x, 52, w_uc, h_uc, "Canh Tác & Tự Động Hóa", "Auto-Growth & Auto-Harvest", color="#E8EAF6", border="#3949AB")
    
    draw_box(ax, col1_x, 38, w_uc, h_uc, "Cửa Hàng Vật Phẩm", "Mua Item, Reroll Cửa Hàng", color="#E8EAF6", border="#3949AB")
    draw_box(ax, col2_x, 38, w_uc, h_uc, "Gợi Ý Vật Phẩm AI", "GoalItemSuggestionManager (Ghost Placement)", color="#E8EAF6", border="#3949AB")
    
    draw_box(ax, col1_x, 24, w_uc, h_uc, "Chơi Màn & Hoàn Thành Goal", "Level Progression & Quotas", color="#E8EAF6", border="#3949AB")
    draw_box(ax, col2_x, 24, w_uc, h_uc, "Thiết Lập Hệ Thống", "Settings (Âm thanh/Đồ họa)", color="#E8EAF6", border="#3949AB")
    
    draw_box(ax, 46, 10, 32, h_uc, "Lưu & Khôi Phục Dữ Liệu", "Local JSON / PlayFab Cloud Sync", color="#E8EAF6", border="#3949AB")
    
    # Actor Connections
    for ty in [83.5, 69.5, 55.5, 41.5, 27.5]:
        draw_arrow(ax, 16, 45, col1_x, ty, color="#1565C0", lw=1.6)
        
    # Inter-usecase relations with clean horizontal lines
    draw_arrow(ax, col1_x + w_uc, 69.5, col2_x, 69.5, "<<include>>", color="#C2185B", ls=":", lw=1.5, label_offset=(0, 2.5))
    draw_arrow(ax, col1_x + w_uc, 55.5, col2_x, 55.5, "<<interact>>", color="#2E7D32", ls="--", lw=1.5, label_offset=(0, 2.5))
    draw_arrow(ax, col1_x + w_uc, 41.5, col2_x, 41.5, "<<extend>>", color="#C2185B", ls=":", lw=1.5, label_offset=(0, 2.5))

    plt.tight_layout()
    p_out = os.path.join(OUT_DIR, "diagram_usecase.png")
    fig.savefig(p_out, dpi=250)
    plt.close()
    print("Rendered usecase:", p_out)

if __name__ == '__main__':
    render_autofarming_loop()
    render_ai_pipeline()
    render_deployment_arch()
    render_logical_arch()
    render_data_arch()
    render_scriptable_objects()
    render_usecase()
    print("ALL 7 DIAGRAMS RERENDERED SUCCESSFULLY WITHOUT OVERLAYS!")
